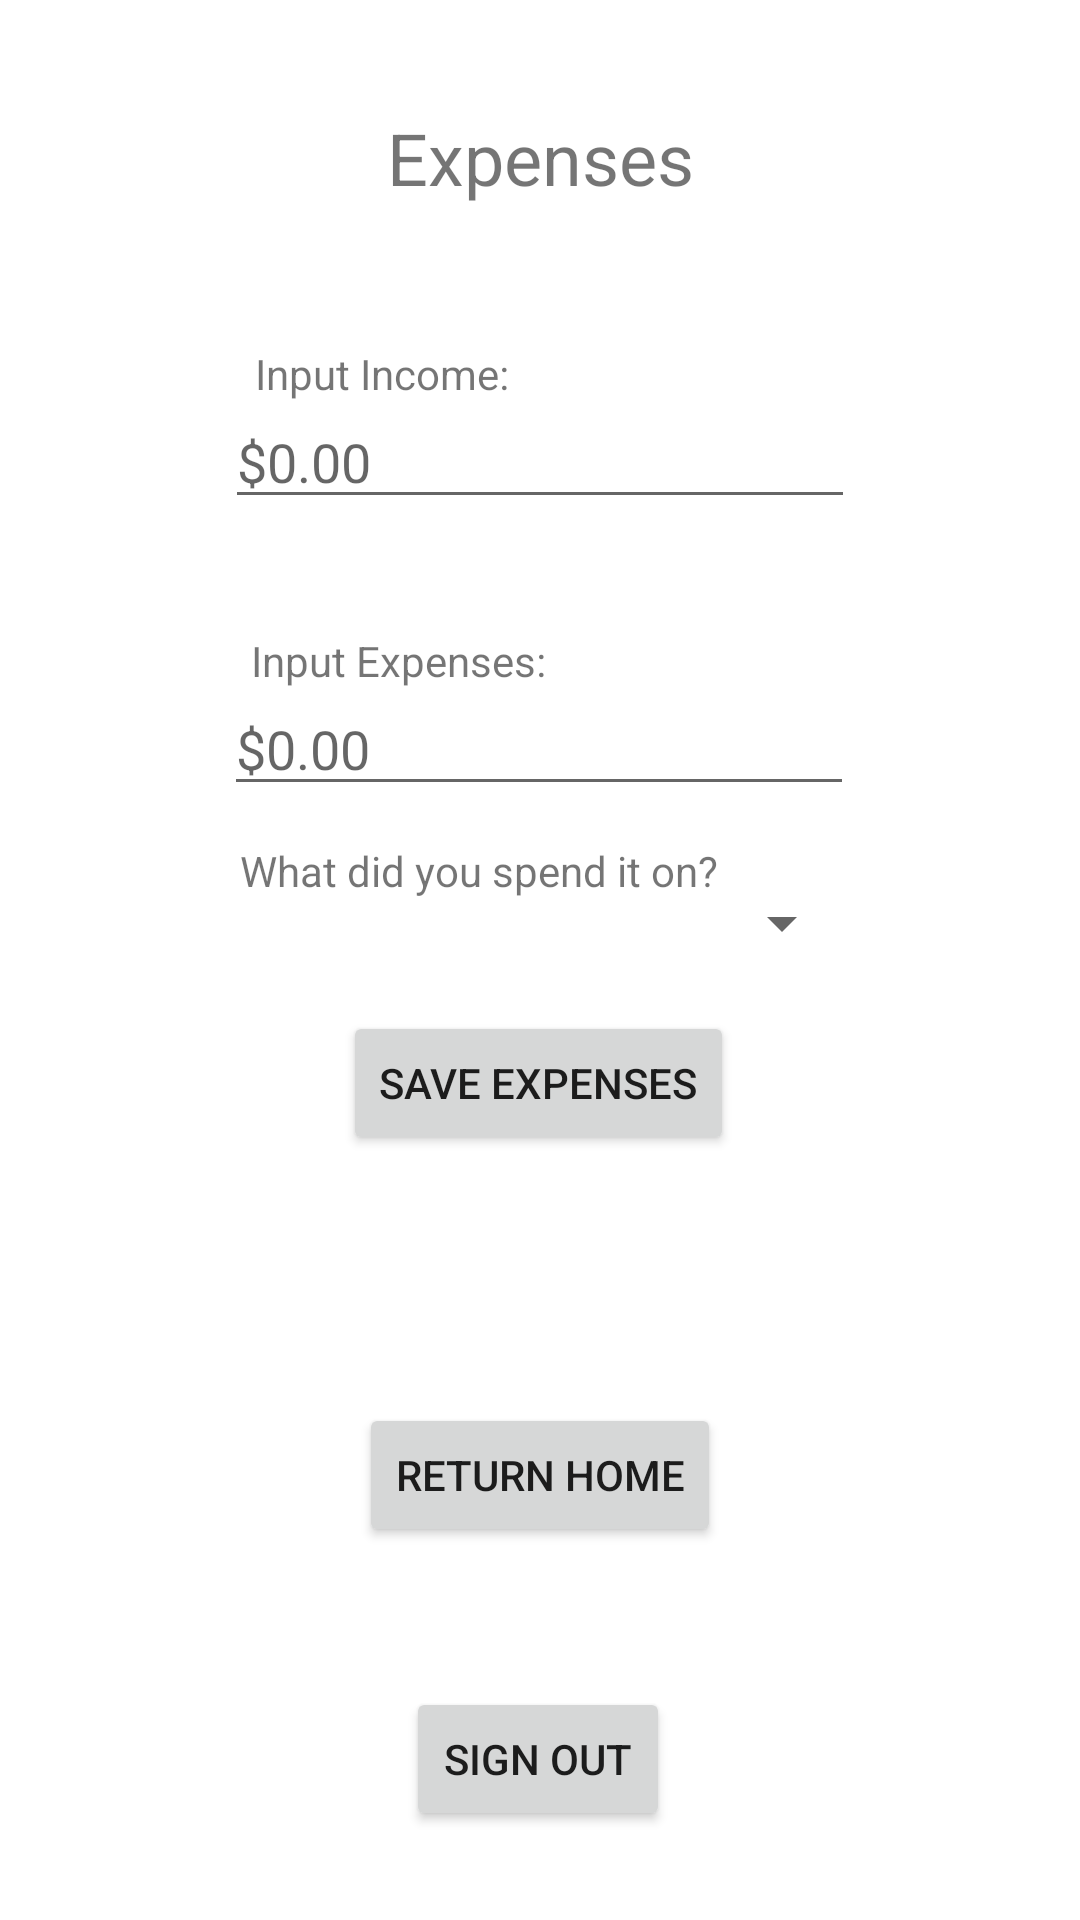

This screen was rendered from an Android layout file. Write that file and the resources it references.
<!-- AndroidManifest.xml: application theme Theme.CSE3310SemesterProject -->
<!-- res/layout/activity_expense.xml -->
<?xml version="1.0" encoding="utf-8"?>
<androidx.constraintlayout.widget.ConstraintLayout xmlns:android="http://schemas.android.com/apk/res/android"
    xmlns:app="http://schemas.android.com/apk/res-auto"
    xmlns:tools="http://schemas.android.com/tools"
    android:layout_width="match_parent"
    android:layout_height="match_parent"
    tools:context=".ExpenseActivity">

    <Spinner
        android:id="@+id/priority_spinner2"
        android:layout_width="210dp"
        android:layout_height="21dp"
        app:layout_constraintBottom_toBottomOf="parent"
        app:layout_constraintEnd_toEndOf="parent"
        app:layout_constraintHorizontal_bias="0.497"
        app:layout_constraintStart_toStartOf="parent"
        app:layout_constraintTop_toTopOf="parent"
        app:layout_constraintVertical_bias="0.48" />

    <Button
        android:id="@+id/returnHomeFromExpenseBtn"
        android:layout_width="wrap_content"
        android:layout_height="wrap_content"
        android:text="Return Home"
        app:layout_constraintBottom_toBottomOf="parent"
        app:layout_constraintEnd_toEndOf="parent"
        app:layout_constraintStart_toStartOf="parent"
        app:layout_constraintTop_toTopOf="parent"
        app:layout_constraintVertical_bias="0.79" />

    <Button
        android:id="@+id/signOutFromExpenseBtn"
        android:layout_width="wrap_content"
        android:layout_height="wrap_content"
        android:text="Sign Out"
        app:layout_constraintBottom_toBottomOf="parent"
        app:layout_constraintEnd_toEndOf="parent"
        app:layout_constraintHorizontal_bias="0.498"
        app:layout_constraintStart_toStartOf="parent"
        app:layout_constraintTop_toTopOf="parent"
        app:layout_constraintVertical_bias="0.95" />

    <TextView
        android:id="@+id/textView13"
        android:layout_width="wrap_content"
        android:layout_height="wrap_content"
        android:text="Expenses"
        android:textSize="24sp"
        app:layout_constraintBottom_toBottomOf="parent"
        app:layout_constraintEnd_toEndOf="parent"
        app:layout_constraintStart_toStartOf="parent"
        app:layout_constraintTop_toTopOf="parent"
        app:layout_constraintVertical_bias="0.060000002" />

    <EditText
        android:id="@+id/incomeEntryBox"
        android:layout_width="wrap_content"
        android:layout_height="wrap_content"
        android:ems="10"
        android:hint="$0.00"
        android:inputType="numberDecimal"
        app:layout_constraintBottom_toBottomOf="parent"
        app:layout_constraintEnd_toEndOf="parent"
        app:layout_constraintStart_toStartOf="parent"
        app:layout_constraintTop_toTopOf="parent"
        app:layout_constraintVertical_bias="0.22000003" />

    <TextView
        android:id="@+id/textView17"
        android:layout_width="wrap_content"
        android:layout_height="wrap_content"
        android:text="Input Income:"
        app:layout_constraintBottom_toBottomOf="parent"
        app:layout_constraintEnd_toEndOf="parent"
        app:layout_constraintHorizontal_bias="0.309"
        app:layout_constraintStart_toStartOf="parent"
        app:layout_constraintTop_toTopOf="parent"
        app:layout_constraintVertical_bias="0.185" />

    <EditText
        android:id="@+id/expensesEntryBox"
        android:layout_width="wrap_content"
        android:layout_height="wrap_content"
        android:ems="10"
        android:hint="$0.00"
        android:inputType="numberDecimal"
        app:layout_constraintBottom_toBottomOf="parent"
        app:layout_constraintEnd_toEndOf="parent"
        app:layout_constraintHorizontal_bias="0.497"
        app:layout_constraintStart_toStartOf="parent"
        app:layout_constraintTop_toTopOf="parent"
        app:layout_constraintVertical_bias="0.38" />

    <TextView
        android:id="@+id/textView18"
        android:layout_width="wrap_content"
        android:layout_height="wrap_content"
        android:text="Input Expenses:"
        app:layout_constraintBottom_toBottomOf="parent"
        app:layout_constraintEnd_toEndOf="parent"
        app:layout_constraintHorizontal_bias="0.32"
        app:layout_constraintStart_toStartOf="parent"
        app:layout_constraintTop_toTopOf="parent"
        app:layout_constraintVertical_bias="0.339" />

    <Button
        android:id="@+id/saveExpensesBtn"
        android:layout_width="wrap_content"
        android:layout_height="wrap_content"
        android:text="Save Expenses"
        app:layout_constraintBottom_toBottomOf="parent"
        app:layout_constraintEnd_toEndOf="parent"
        app:layout_constraintHorizontal_bias="0.498"
        app:layout_constraintStart_toStartOf="parent"
        app:layout_constraintTop_toTopOf="parent"
        app:layout_constraintVertical_bias="0.569" />

    <TextView
        android:id="@+id/textView24"
        android:layout_width="wrap_content"
        android:layout_height="wrap_content"
        android:text="What did you spend it on?"
        app:layout_constraintBottom_toBottomOf="parent"
        app:layout_constraintEnd_toEndOf="parent"
        app:layout_constraintHorizontal_bias="0.398"
        app:layout_constraintStart_toStartOf="parent"
        app:layout_constraintTop_toTopOf="parent"
        app:layout_constraintVertical_bias="0.452" />

</androidx.constraintlayout.widget.ConstraintLayout>
<!-- resources referenced by this layout -->
<resources>
  <style name="Theme.CSE3310SemesterProject" parent="Theme.MaterialComponents.DayNight.DarkActionBar">
          
          <item name="colorPrimary">@color/purple_500</item>
          <item name="colorPrimaryVariant">@color/purple_700</item>
          <item name="colorOnPrimary">@color/white</item>
          
          <item name="colorSecondary">@color/teal_200</item>
          <item name="colorSecondaryVariant">@color/teal_700</item>
          <item name="colorOnSecondary">@color/black</item>
          
          <item name="android:statusBarColor" tools:targetApi="l">?attr/colorPrimaryVariant</item>
          
      </style>
  <!-- not gathered from this repository: default colours our renderer supplied (Android Studio template values) -->
  <color name="purple_500">#FF6200EE</color>
  <color name="purple_700">#FF3700B3</color>
  <color name="teal_200">#FF03DAC5</color>
  <color name="teal_700">#FF018786</color>
  <color name="black">#FF000000</color>
  <color name="white">#FFFFFFFF</color>
</resources>
